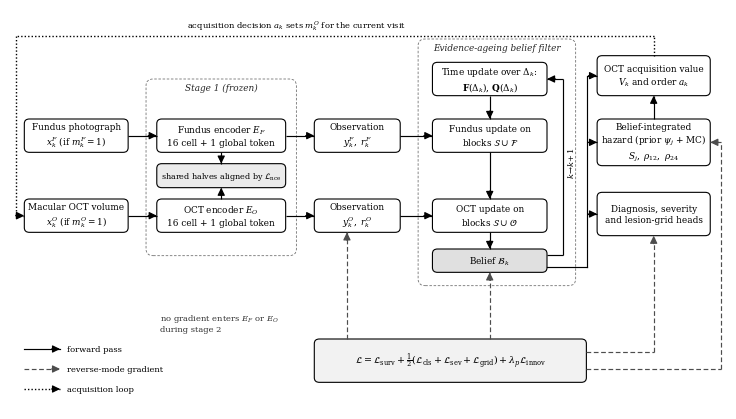

The script that saved this image:
"""Fig. 1: ULTRA-Retina architecture (grayscale).

Every connector is an explicit orthogonal path between named anchor points, so directions and connections are
exact. An automated audit checks (i) box-box overlap, (ii) text escaping its box or touching another box,
(iii) text-text overlap, and (iv) crossings between connectors of different paths.
"""
import itertools
import matplotlib
matplotlib.use("Agg")
import matplotlib.pyplot as plt
from matplotlib.patches import FancyBboxPatch, FancyArrowPatch

plt.rcParams.update({"font.family": "serif", "font.serif": ["DejaVu Serif"], "mathtext.fontset": "dejavuserif"})
FS = 6.4
fig = plt.figure(figsize=(7.16, 4.0))
ax = fig.add_axes([0, 0, 1, 1]); ax.set_xlim(0, 100); ax.set_ylim(0, 60); ax.axis("off")
BOX, PATHS, OWN = {}, [], {}
LS = {"-": "-", "--": (0, (4, 2.2)), ":": (0, (1, 1.5))}


def box(key, x, y, w, h, text, fc="white", fs=FS):
    ax.add_patch(FancyBboxPatch((x, y), w, h, boxstyle="round,pad=0,rounding_size=0.7", fc=fc, ec="black", lw=0.8))
    t = ax.text(x + w / 2, y + h / 2, text, ha="center", va="center", fontsize=fs, linespacing=1.3)
    BOX[key] = (x, y, w, h); OWN[t] = key


def frame(x, y, w, h, title):
    ax.add_patch(FancyBboxPatch((x, y), w, h, boxstyle="round,pad=0,rounding_size=1.0", fc="none", ec="0.45",
                                lw=0.6, ls=(0, (3, 2))))
    t = ax.text(x + w / 2, y + h - 0.6, title, ha="center", va="top", fontsize=FS, style="italic", color="0.15")
    OWN[t] = None


def A(key, side, f=0.5):
    x, y, w, h = BOX[key]
    return {"l": (x, y + h * f), "r": (x + w, y + h * f), "t": (x + w * f, y + h), "b": (x + w * f, y)}[side]


def path(points, style="-", color="black", lw=0.85, name=None):
    """Orthogonal polyline; arrow head on the final segment, pointing at the last point."""
    for (x0, y0), (x1, y1) in zip(points[:-1], points[1:]):
        ax.plot([x0, x1], [y0, y1], color=color, lw=lw, ls=LS[style], solid_capstyle="butt")
    head(points[-2], points[-1], color, lw)
    PATHS.append((name or str(len(PATHS)), points))


def head(p, q, color, lw):
    """Solid arrow head at q, aligned with the segment p->q (keeps heads crisp on dashed or dotted lines)."""
    import math
    L = math.hypot(q[0] - p[0], q[1] - p[1]); u = ((q[0] - p[0]) / L, (q[1] - p[1]) / L)
    s = (q[0] - 1.2 * u[0], q[1] - 1.2 * u[1])
    ax.add_patch(FancyArrowPatch(s, q, arrowstyle="-|>,head_length=0.45,head_width=0.22", lw=lw, ls="-",
                                 color=color, shrinkA=0, shrinkB=0, mutation_scale=10))


def label(x, y, s, **kw):
    t = ax.text(x, y, s, fontsize=kw.pop("fs", FS - 0.4), **kw); OWN[t] = None


# ------------------------------------------------------------------ geometry
RF, RO = 41.0, 29.0                     # centre lines of the fundus row and the OCT row
H = 5.0
box("xF", 2.0, RF - H / 2, 14.5, H, "Fundus photograph\n$x_k^{F}$ (if $m_k^{F}=1$)")
box("xO", 2.0, RO - H / 2, 14.5, H, "Macular OCT volume\n$x_k^{O}$ (if $m_k^{O}=1$)")
frame(19.0, 23.0, 21.0, 26.5, "Stage 1 (frozen)")
box("eF", 20.5, RF - H / 2, 18.0, H, "Fundus encoder $E_F$\n16 cell + 1 global token")
box("eO", 20.5, RO - H / 2, 18.0, H, "OCT encoder $E_O$\n16 cell + 1 global token")
box("al", 20.5, 33.2, 18.0, 3.6, "shared halves aligned by $\\mathcal{L}_{\\mathrm{nce}}$", fc="0.92", fs=FS - 0.6)
box("oF", 42.5, RF - H / 2, 12.0, H, "Observation\n$y_k^{F},\\ r_k^{F}$")
box("oO", 42.5, RO - H / 2, 12.0, H, "Observation\n$y_k^{O},\\ r_k^{O}$")
frame(57.0, 18.5, 22.0, 37.0, "Evidence-ageing belief filter")
box("tu", 59.0, 47.0, 16.0, 5.0, "Time update over $\\Delta_k$:\n$\\mathbf{F}(\\Delta_k)$, $\\mathbf{Q}(\\Delta_k)$")
box("uf", 59.0, RF - H / 2, 16.0, H, "Fundus update on\nblocks $\\mathcal{S}\\cup\\mathcal{F}$")
box("uo", 59.0, RO - H / 2, 16.0, H, "OCT update on\nblocks $\\mathcal{S}\\cup\\mathcal{O}$")
box("bel", 59.0, 20.5, 16.0, 3.5, "Belief $\\mathcal{B}_k$", fc="0.88")
box("val", 82.0, 47.0, 15.8, 6.0, "OCT acquisition value\n$V_k$ and order $a_k$")
box("haz", 82.0, 36.5, 15.8, 7.0, "Belief-integrated\nhazard (prior $\\psi_j$ + MC)\n$S_j,\\ \\rho_{12},\\ \\rho_{24}$")
box("hd", 82.0, 26.0, 15.8, 6.5, "Diagnosis, severity\nand lesion-grid heads")
box("loss", 42.5, 4.0, 38.0, 6.5,
    "$\\mathcal{L}=\\mathcal{L}_{\\mathrm{surv}}+\\frac{1}{2}(\\mathcal{L}_{\\mathrm{cls}}+\\mathcal{L}_{\\mathrm{sev}}"
    "+\\mathcal{L}_{\\mathrm{grid}})+\\lambda_{p}\\mathcal{L}_{\\mathrm{innov}}$", fc="0.95", fs=FS + 0.4)

# ------------------------------------------------------------------ forward pass (solid)
path([A("xF", "r"), A("eF", "l")], name="f1"); path([A("xO", "r"), A("eO", "l")], name="f2")
path([A("eF", "r"), A("oF", "l")], name="f3"); path([A("eO", "r"), A("oO", "l")], name="f4")
path([A("eF", "b"), A("al", "t")], name="f5"); path([A("eO", "t"), A("al", "b")], name="f6")
path([A("oF", "r"), A("uf", "l")], name="f7"); path([A("oO", "r"), A("uo", "l")], name="f8")
path([A("tu", "b"), A("uf", "t")], name="f9"); path([A("uf", "b"), A("uo", "t")], name="f10")
path([A("uo", "b"), A("bel", "t")], name="f11")
# recurrence k -> k+1 on the right edge of the filter column
yb = A("bel", "r", 0.75)[1]
path([A("bel", "r", 0.75), (77.2, yb), (77.2, A("tu", "r")[1]), A("tu", "r")], name="rec")
label(77.6, 37.0, "$k\\!\\rightarrow\\!k\\!+\\!1$", rotation=90, ha="left", va="center")
# belief bus to the heads
bus_x, yb0 = 80.6, A("bel", "r", 0.25)[1]
ax.plot([A("bel", "r", 0.25)[0], bus_x], [yb0, yb0], color="black", lw=0.85)
ax.plot([bus_x, bus_x], [yb0, A("val", "l")[1]], color="black", lw=0.85)
PATHS.append(("bus", [A("bel", "r", 0.25), (bus_x, yb0), (bus_x, A("val", "l")[1])]))
path([(bus_x, A("hd", "l")[1]), A("hd", "l")], name="b1")
path([(bus_x, A("haz", "l")[1]), A("haz", "l")], name="b2")
path([(bus_x, A("val", "l")[1]), A("val", "l")], name="b3")
path([A("haz", "t"), A("val", "b")], name="f12")
# acquisition loop (dotted) over the top margin and down the left margin into the OCT input
path([A("val", "t"), (A("val", "t")[0], 56.0), (0.8, 56.0), (0.8, RO), A("xO", "l")], style=":", lw=1.0, name="acq")
label(40.0, 56.6, "acquisition decision $a_k$ sets $m_{k}^{O}$ for the current visit", ha="center", va="bottom")

# ------------------------------------------------------------------ reverse-mode gradient (dashed)
G = "0.3"
path([A("loss", "t", 0.12), A("oO", "b", (A("loss", "t", 0.12)[0] - 42.5) / 12.0)], style="--", color=G, name="g1")
gx = A("bel", "b")[0]
path([(gx, A("loss", "t")[1]), A("bel", "b")], style="--", color=G, name="g2")
path([A("loss", "r", 0.7), (A("hd", "b")[0], A("loss", "r", 0.7)[1]), A("hd", "b")], style="--", color=G, name="g3")
path([A("loss", "r", 0.3), (99.3, A("loss", "r", 0.3)[1]), (99.3, A("haz", "r")[1]), A("haz", "r")], style="--", color=G, name="g4")
label(21.0, 13.0, "no gradient enters $E_F$ or $E_O$\nduring stage 2", ha="left", va="center", color="0.2")

# ------------------------------------------------------------------ legend
for i, (st, lab, col) in enumerate([("-", "forward pass", "black"), ("--", "reverse-mode gradient", G),
                                    (":", "acquisition loop", "black")]):
    yy = 9.0 - 3.0 * i
    ax.plot([2.0, 7.0], [yy, yy], color=col, lw=0.85 if st != ":" else 1.0, ls=LS[st])
    head((2.0, yy), (7.0, yy), col, 0.85)
    label(8.0, yy, lab, ha="left", va="center")

import os; os.makedirs("figs", exist_ok=True); fig.savefig("figs/fig1_architecture.png", dpi=600)


# ------------------------------------------------------------------ audit
def audit():
    bad = []
    for a, b in itertools.combinations(BOX, 2):
        x1, y1, w1, h1 = BOX[a]; x2, y2, w2, h2 = BOX[b]
        if x1 < x2 + w2 and x2 < x1 + w1 and y1 < y2 + h2 and y2 < y1 + h1:
            bad.append(("box-box", a, b))
    fig.canvas.draw(); r = fig.canvas.get_renderer(); inv = ax.transData.inverted()
    ext = {}
    for t, owner in OWN.items():
        bb = t.get_window_extent(r); (x0, y0), (x1, y1) = inv.transform([[bb.x0, bb.y0], [bb.x1, bb.y1]])
        ext[t] = (x0, y0, x1, y1)
        for k, (bx, by, bw, bh) in BOX.items():
            hit = x0 < bx + bw and bx < x1 and y0 < by + bh and by < y1
            inside = x0 >= bx + 0.3 and x1 <= bx + bw - 0.3 and y0 >= by + 0.2 and y1 <= by + bh - 0.2
            if k == owner and not inside:
                bad.append(("text-escapes-box", k))
            if k != owner and hit:
                bad.append(("text-touches-box", t.get_text()[:25], k))
        if x0 < 0 or x1 > 100 or y0 < 0 or y1 > 60:
            bad.append(("text-outside-canvas", t.get_text()[:25]))
    for t1, t2 in itertools.combinations(ext, 2):
        a, b = ext[t1], ext[t2]
        if a[0] < b[2] and b[0] < a[2] and a[1] < b[3] and b[1] < a[3]:
            bad.append(("text-text", t1.get_text()[:20], t2.get_text()[:20]))
    segs = [(n, p, q) for n, pts in PATHS for p, q in zip(pts[:-1], pts[1:])]
    for (n1, a, b), (n2, c, d) in itertools.combinations(segs, 2):
        if n1 == n2 or {n1, n2} <= {"bus", "b1", "b2", "b3"}:
            continue
        if seg_cross(a, b, c, d):
            bad.append(("connector-crossing", n1, n2))
    # connectors must not pass through boxes other than at their own endpoints
    for n, p, q in segs:
        for k, (bx, by, bw, bh) in BOX.items():
            if seg_box(p, q, (bx + 0.05, by + 0.05, bw - 0.1, bh - 0.1)):
                bad.append(("connector-through-box", n, k))
    # connectors must not cross text
    for n, p, q in segs:
        for t, (x0, y0, x1, y1) in ext.items():
            if OWN[t] is None and seg_box(p, q, (x0, y0, x1 - x0, y1 - y0)):
                bad.append(("connector-through-text", n, t.get_text()[:20]))
    return bad


def seg_cross(a, b, c, d):
    def o(p, q, r):
        v = (q[0] - p[0]) * (r[1] - p[1]) - (q[1] - p[1]) * (r[0] - p[0])
        return 0 if abs(v) < 1e-9 else (1 if v > 0 else -1)
    if max(a[0], b[0]) < min(c[0], d[0]) or max(c[0], d[0]) < min(a[0], b[0]) or \
       max(a[1], b[1]) < min(c[1], d[1]) or max(c[1], d[1]) < min(a[1], b[1]):
        return False
    shared = any(abs(p[0] - q[0]) < 1e-6 and abs(p[1] - q[1]) < 1e-6 for p in (a, b) for q in (c, d))
    o1, o2, o3, o4 = o(a, b, c), o(a, b, d), o(c, d, a), o(c, d, b)
    return (o1 * o2 < 0 and o3 * o4 < 0) and not shared


def seg_box(p, q, rect):
    x, y, w, h = rect
    n = 60
    for i in range(1, n):
        s = i / n
        px, py = p[0] + s * (q[0] - p[0]), p[1] + s * (q[1] - p[1])
        if x < px < x + w and y < py < y + h:
            return True
    return False


if __name__ == "__main__":
    res = audit()
    print("FIG1 AUDIT:", "PASS" if not res else res)
